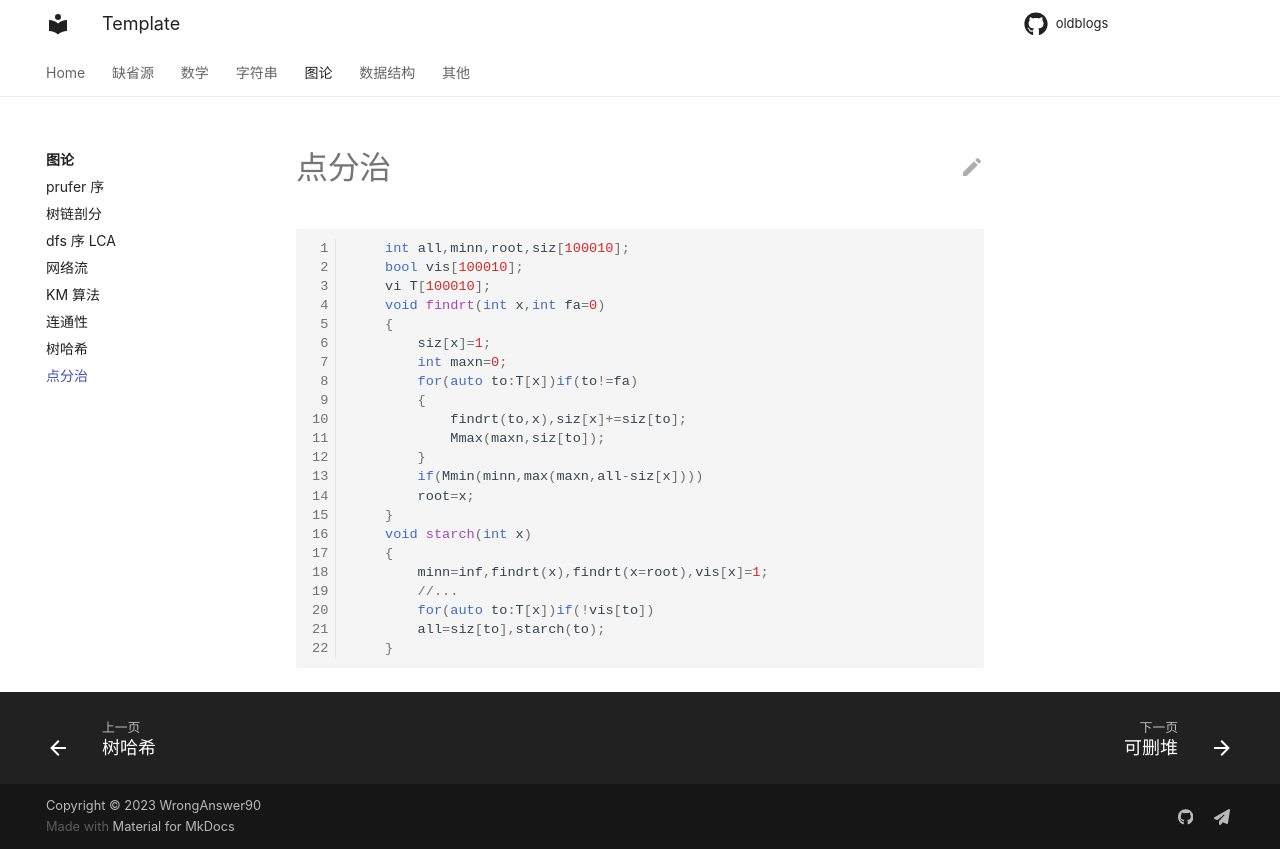

repository: WrongAnswer90/oldblogs · page: Graph/starch/index.html · generator: mkdocs

```cpp
	int all,minn,root,siz[100010];
	bool vis[100010];
	vi T[100010];
	void findrt(int x,int fa=0)
	{
		siz[x]=1;
		int maxn=0;
		for(auto to:T[x])if(to!=fa)
		{
			findrt(to,x),siz[x]+=siz[to];
			Mmax(maxn,siz[to]);
		}
		if(Mmin(minn,max(maxn,all-siz[x])))
		root=x;
	}
	void starch(int x)
	{
		minn=inf,findrt(x),findrt(x=root),vis[x]=1;
		//...
		for(auto to:T[x])if(!vis[to])
		all=siz[to],starch(to);
	}
```
